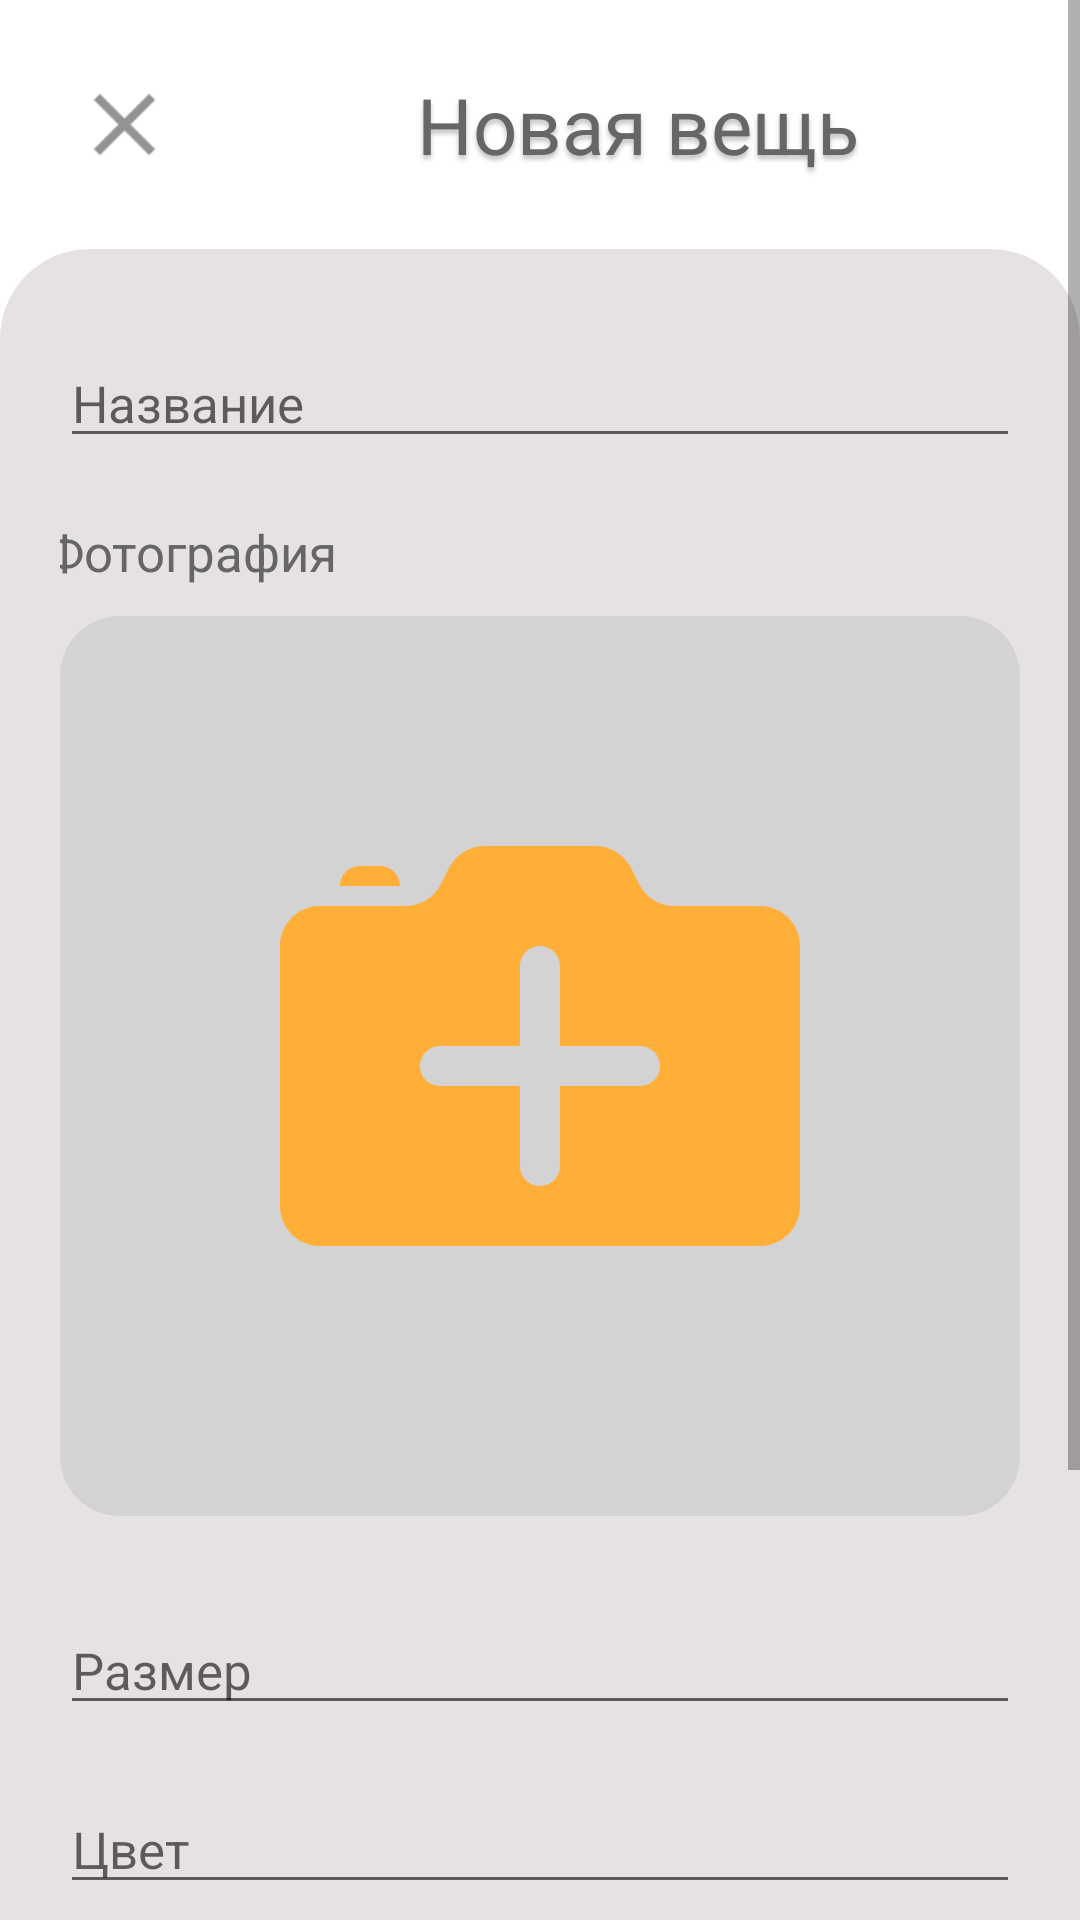

The Android layout XML behind this screen, and the referenced resources:
<!-- AndroidManifest.xml: application theme Theme.WiP -->
<!-- res/layout/activity_thing_details.xml -->
<?xml version="1.0" encoding="utf-8"?>
<androidx.constraintlayout.widget.ConstraintLayout xmlns:android="http://schemas.android.com/apk/res/android"
    xmlns:app="http://schemas.android.com/apk/res-auto"
    xmlns:tools="http://schemas.android.com/tools"
    android:layout_width="match_parent"
    android:layout_height="match_parent"
    tools:context=".screens.details.ThingDetailsActivity">

    <ScrollView
        android:layout_width="match_parent" android:layout_height="match_parent">

        <LinearLayout
            android:layout_width="match_parent"
            android:layout_height="wrap_content"
            android:gravity="center_horizontal"
            android:orientation="vertical">

            <LinearLayout
                android:layout_width="match_parent"
                android:layout_height="wrap_content"
                android:orientation="horizontal">

                <Space
                    android:layout_width="24dp"
                    android:layout_height="wrap_content"
                    android:layout_weight="0" />

                <ImageButton
                    android:id="@+id/close"
                    android:layout_width="35dp"
                    android:layout_height="35dp"
                    android:layout_marginTop="24dp"
                    android:background="@drawable/close"
                    android:onClick="close" />

                <Space
                    android:layout_width="80dp"
                    android:layout_height="wrap_content"
                    android:layout_weight="0" />

                <TextView
                    android:id="@+id/new_clothes"
                    android:layout_width="wrap_content"
                    android:layout_height="wrap_content"
                    android:layout_marginTop="24dp"
                    android:gravity="center_horizontal|top"
                    android:text="@string/new_clothes"
                    android:textAppearance="@style/wipT1" />

            </LinearLayout>

            <Space
                android:layout_width="match_parent"
                android:layout_height="24dp" />

            <LinearLayout
                android:layout_width="match_parent"
                android:layout_height="753dp"
                android:background="@drawable/chouse"
                android:gravity="center_horizontal"
                android:orientation="vertical">

                <Space
                    android:layout_width="match_parent"
                    android:layout_height="10dp" />

                <com.google.android.material.textfield.TextInputEditText
                    android:id="@+id/thing_name"
                    android:layout_width="match_parent"
                    android:layout_height="wrap_content"
                    android:hint="@string/name"
                    android:textAppearance="@style/wipT2" />

                <Space
                    android:layout_width="match_parent"
                    android:layout_height="20dp" />

                <TextView
                    android:id="@+id/photo"
                    android:layout_width="330dp"
                    android:layout_height="wrap_content"
                    android:gravity="start"
                    android:text="@string/photo"
                    android:textAppearance="@style/wipT2" />

                <Space
                    android:layout_width="match_parent"
                    android:layout_height="10dp" />


                <ImageButton
                    android:id="@+id/add_photo"
                    android:layout_width="match_parent"
                    android:layout_height="300dp"
                    android:background="@drawable/photo_fon"
                    android:saveEnabled="true"
                    android:scaleType="center"
                    android:src="@drawable/camera" />

                <Space
                    android:layout_width="match_parent"
                    android:layout_height="10dp" />

                <Space
                    android:layout_width="match_parent"
                    android:layout_height="20dp" />

                <com.google.android.material.textfield.TextInputEditText
                    android:id="@+id/thing_size"
                    android:layout_width="match_parent"
                    android:layout_height="wrap_content"
                    android:hint="@string/size"
                    android:textAppearance="@style/wipT2" />

                <Space
                    android:layout_width="match_parent"
                    android:layout_height="20dp" />

                <com.google.android.material.textfield.TextInputEditText
                    android:id="@+id/thing_color"
                    android:layout_width="match_parent"
                    android:layout_height="wrap_content"
                    android:hint="@string/color"
                    android:textAppearance="@style/wipT2" />

                <Space
                    android:layout_width="match_parent"
                    android:layout_height="20dp" />

                <com.google.android.material.textfield.TextInputEditText
                    android:id="@+id/thing_catedory"
                    android:layout_width="match_parent"
                    android:layout_height="wrap_content"
                    android:hint="@string/category"
                    android:textAppearance="@style/wipT2" />

                <Space
                    android:layout_width="match_parent"
                    android:layout_height="20dp" />

                <Button
                    android:id="@+id/save"
                    android:layout_width="match_parent"
                    android:layout_height="wrap_content"
                    android:onClick="save"
                    android:text=" Сохранить" />
            </LinearLayout>

        </LinearLayout>
    </ScrollView>
</androidx.constraintlayout.widget.ConstraintLayout>
<!-- resources referenced by this layout -->
<resources>
  <!-- drawable camera (drawable) -->
  <vector android:height="200dp" android:viewportHeight="172"
      android:viewportWidth="172" android:width="200dp" xmlns:android="http://schemas.android.com/apk/res/android">
      <path android:fillColor="#ffaf37" android:fillType="nonZero"
          android:pathData="M70.155,22.933c-4.346,0 -8.314,2.451 -10.257,6.338l-2.262,4.524c-1.944,3.881 -5.917,6.338 -10.257,6.338h-24.445c-6.335,0 -11.467,5.131 -11.467,11.467v74.533c0,6.335 5.131,11.467 11.467,11.467h126.133c6.335,0 11.467,-5.131 11.467,-11.467v-74.533c0,-6.335 -5.131,-11.467 -11.467,-11.467h-24.445c-4.346,0 -8.314,-2.451 -10.257,-6.338l-2.262,-4.524c-1.944,-3.881 -5.917,-6.338 -10.257,-6.338zM34.4,28.667c-3.165,0 -5.733,2.569 -5.733,5.733h17.2c0,-3.165 -2.569,-5.733 -5.733,-5.733zM86,51.6c3.165,0 5.733,2.569 5.733,5.733v22.933h22.933c3.165,0 5.733,2.569 5.733,5.733c0,3.165 -2.569,5.733 -5.733,5.733h-22.933v22.933c0,3.165 -2.569,5.733 -5.733,5.733c-3.165,0 -5.733,-2.569 -5.733,-5.733v-22.933h-22.933c-3.165,0 -5.733,-2.569 -5.733,-5.733c0,-3.165 2.569,-5.733 5.733,-5.733h22.933v-22.933c0,-3.165 2.569,-5.733 5.733,-5.733z"
          android:strokeColor="#00000000" android:strokeLineCap="butt"
          android:strokeLineJoin="miter" android:strokeWidth="1"/>
  </vector>
  <!-- drawable chouse (drawable) -->
  <?xml version="1.0" encoding="utf-8"?>
  <shape xmlns:android="http://schemas.android.com/apk/res/android">
      <solid android:color="#E7E2E2" />
      <corners android:radius="30dp" />
      <padding
          android:top="20dp"
          android:left="20dp"
          android:bottom="20dp"
          android:right="20dp" />
  </shape>
  <!-- drawable close: png bitmap (drawable-hdpi, 225 bytes) -->
  <!-- drawable photo_fon (drawable) -->
  <?xml version="1.0" encoding="utf-8"?>
  <shape xmlns:android="http://schemas.android.com/apk/res/android">
      <solid android:color="#D3D3D3" />
      <corners android:radius="20dp" />
      <padding
          android:top="20dp"
          android:left="20dp"
          android:bottom="20dp"
          android:right="20dp" />
  </shape>
  <string name="category">Категория</string>
  <string name="color">Цвет</string>
  <string name="name">Название</string>
  <string name="new_clothes">Новая вещь</string>
  <string name="photo">Фотография</string>
  <string name="size">Размер</string>
  <style name="wipT1">
          <item name="android:textSize">26sp</item>
          <item name="android:textColor">#666666</item>
          <item name="android:shadowColor">#40000000</item>
          <item name="android:shadowDx">0</item>
          <item name="android:shadowDy">4</item>
          <item name="android:shadowRadius">4</item>
      </style>
  <style name="wipT2">
          <item name="android:textSize">17sp</item>
          <item name="android:textColor">#666666</item>
      </style>
  <style name="Theme.WiP" parent="Theme.MaterialComponents.DayNight.NoActionBar">
          
          <item name="colorPrimary">#FFAF37</item>
          <item name="colorPrimaryVariant">@color/white</item>
          <item name="colorOnPrimary">@color/white</item>
          <item name="android:windowContentOverlay">@null</item>
          <item name="android:windowNoTitle">true</item>
          
          <item name="colorSecondary">@color/white</item>
          <item name="colorSecondaryVariant">@color/teal_700</item>
          <item name="colorOnSecondary">@color/black</item>
          
          <item name="android:statusBarColor" tools:targetApi="l">?attr/colorPrimaryVariant</item>
          
      </style>
  <color name="white">#FFFFFFFF</color>
  <color name="teal_700">#FF018786</color>
  <color name="black">#FF000000</color>
</resources>
